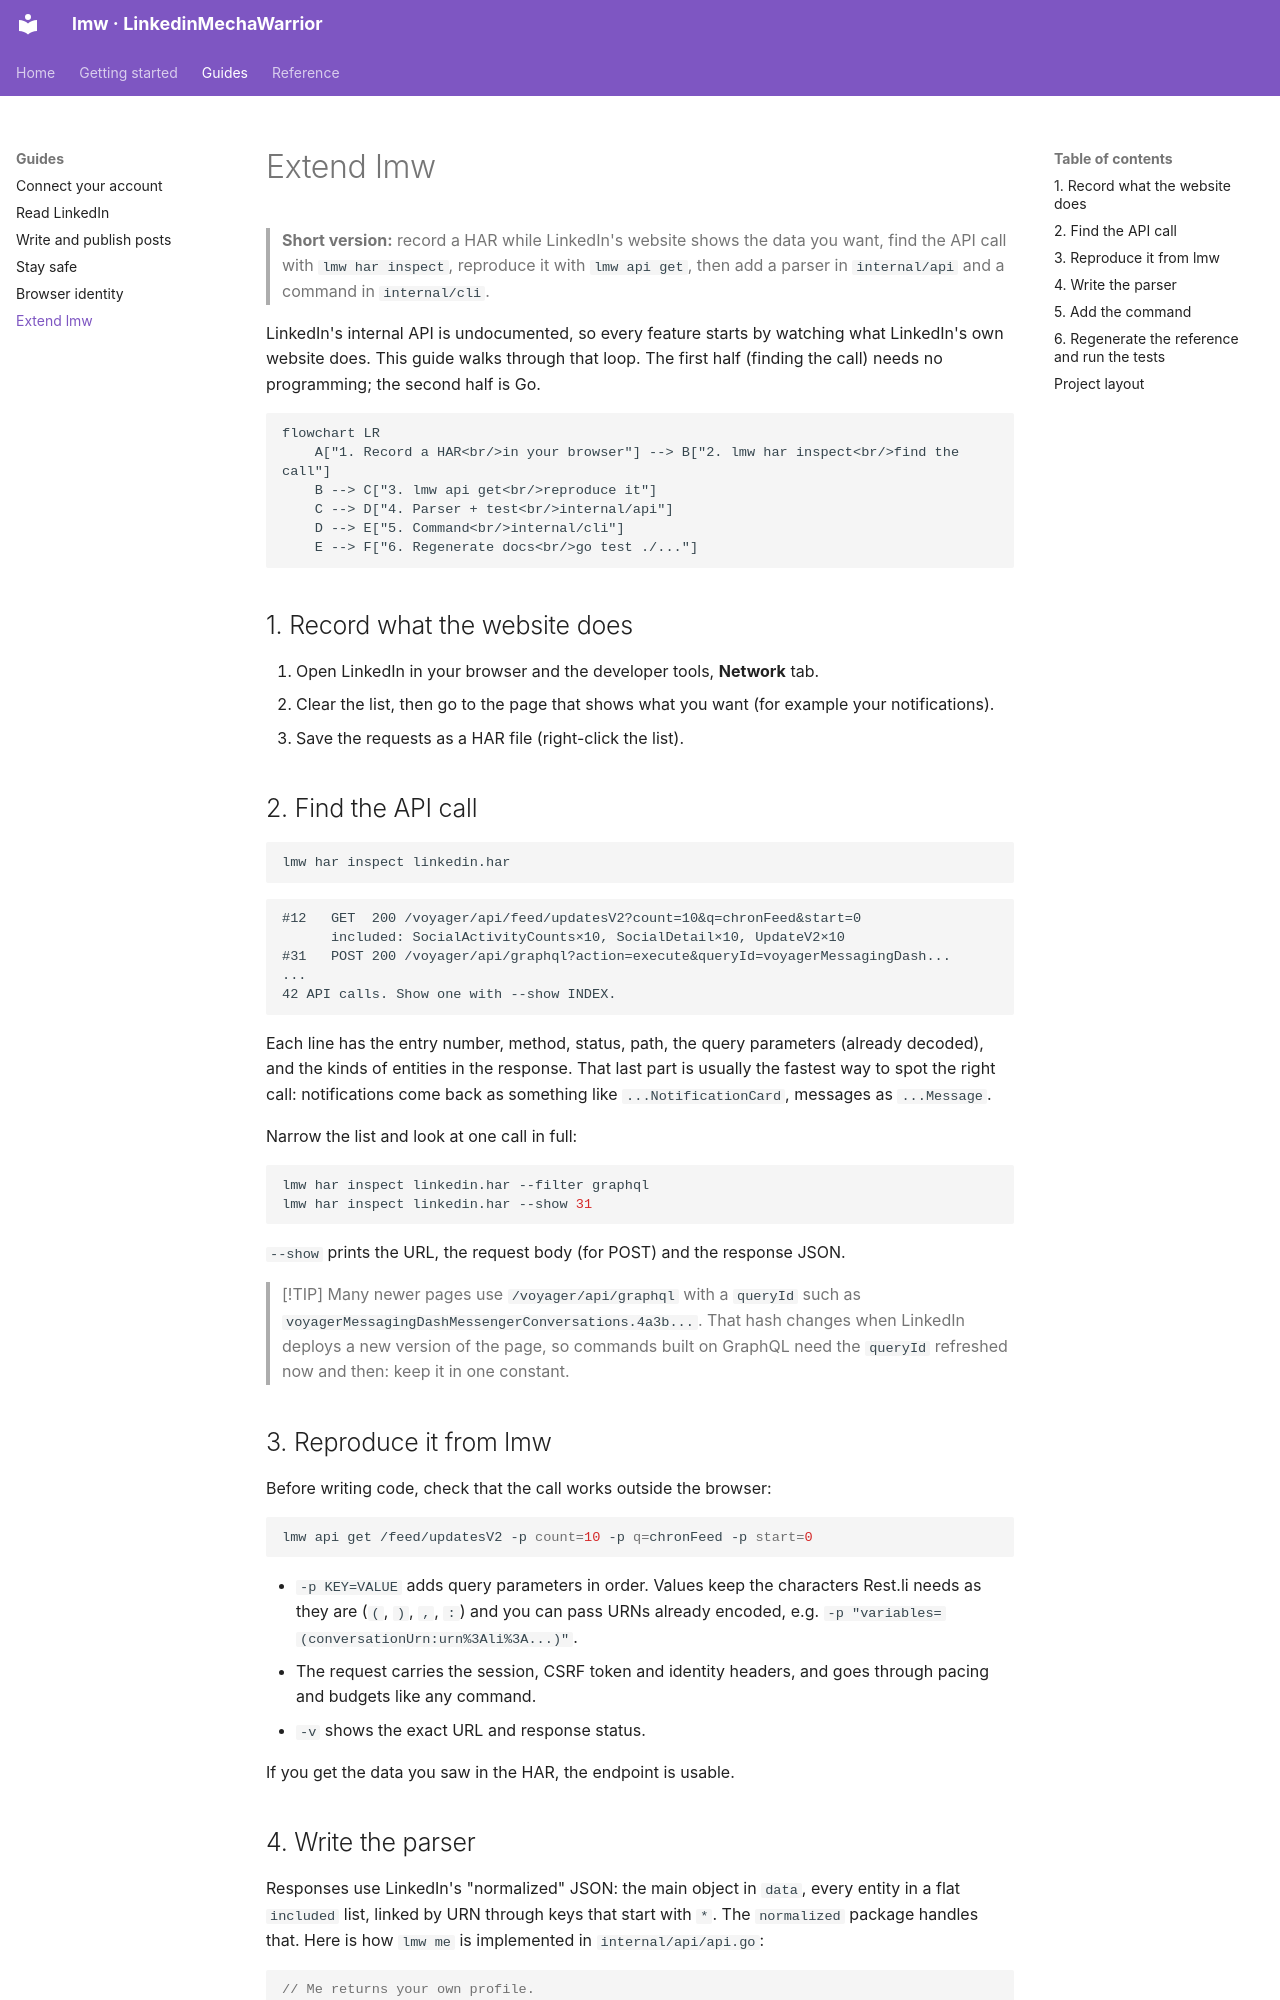

repository: MarcZX100/LinkedinMechaWarrior · page: guides/extend-lmw/index.html · generator: mkdocs

# Extend lmw

> **Short version:** record a HAR while LinkedIn's website shows the data you
> want, find the API call with `lmw har inspect`, reproduce it with
> `lmw api get`, then add a parser in `internal/api` and a command in
> `internal/cli`.

LinkedIn's internal API is undocumented, so every feature starts by watching
what LinkedIn's own website does. This guide walks through that loop. The
first half (finding the call) needs no programming; the second half is Go.

```mermaid
flowchart LR
    A["1. Record a HAR<br/>in your browser"] --> B["2. lmw har inspect<br/>find the call"]
    B --> C["3. lmw api get<br/>reproduce it"]
    C --> D["4. Parser + test<br/>internal/api"]
    D --> E["5. Command<br/>internal/cli"]
    E --> F["6. Regenerate docs<br/>go test ./..."]
```

## 1. Record what the website does

1. Open LinkedIn in your browser and the developer tools, **Network** tab.
2. Clear the list, then go to the page that shows what you want (for example
   your notifications).
3. Save the requests as a HAR file (right-click the list).

## 2. Find the API call

```bash
lmw har inspect linkedin.har
```

```text
#12   GET  200 /voyager/api/feed/updatesV2?count=10&q=chronFeed&start=0
      included: SocialActivityCounts×10, SocialDetail×10, UpdateV2×10
#31   POST 200 /voyager/api/graphql?action=execute&queryId=voyagerMessagingDash...
...
42 API calls. Show one with --show INDEX.
```

Each line has the entry number, method, status, path, the query parameters
(already decoded), and the kinds of entities in the response. That last part
is usually the fastest way to spot the right call: notifications come back as
something like `...NotificationCard`, messages as `...Message`.

Narrow the list and look at one call in full:

```bash
lmw har inspect linkedin.har --filter graphql
lmw har inspect linkedin.har --show 31
```

`--show` prints the URL, the request body (for POST) and the response JSON.

> [!TIP]
> Many newer pages use `/voyager/api/graphql` with a `queryId` such as
> `voyagerMessagingDashMessengerConversations.4a3b...`. That hash changes when
> LinkedIn deploys a new version of the page, so commands built on GraphQL
> need the `queryId` refreshed now and then: keep it in one constant.

## 3. Reproduce it from lmw

Before writing code, check that the call works outside the browser:

```bash
lmw api get /feed/updatesV2 -p count=10 -p q=chronFeed -p start=0
```

- `-p KEY=VALUE` adds query parameters in order. Values keep the characters
  Rest.li needs as they are (`(`, `)`, `,`, `:`) and you can pass URNs already
  encoded, e.g. `-p "variables=(conversationUrn:urn%3Ali%3A...)"`.
- The request carries the session, CSRF token and identity headers, and goes
  through pacing and budgets like any command.
- `-v` shows the exact URL and response status.

If you get the data you saw in the HAR, the endpoint is usable.
